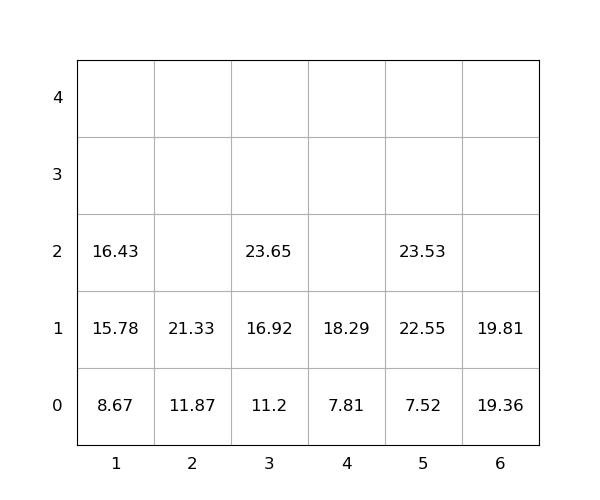

The file beside this chart, header and first rows:
idx, loc_x, loc_y, loc_z, weight, group, score, seq, reloc, size(ft)
1, 1, 0, 0, 8.67, 0, 8.67, 0, 0, 20
2, 2, 0, 0, 11.87, 0, 11.87, 0, 0, 20
3, 3, 0, 0, 11.2, 0, 11.2, 0, 0, 20
4, 3, 0, 1, 16.92, 0, 16.92, 0, 0, 20
5, 1, 0, 1, 15.78, 0, 15.78, 0, 0, 20
6, 6, 0, 0, 19.36, 0, 19.36, 1, 0, 20
7, 3, 0, 2, 23.65, 0, 23.65, 2, 0, 20
8, 4, 0, 0, 7.81, 0, 7.81, 3, 0, 20
9, 1, 0, 2, 16.43, 0, 16.43, 4, 0, 20
10, 2, 0, 1, 21.33, 0, 21.33, 5, 0, 20
11, 5, 0, 0, 7.52, 0, 7.52, 6, 0, 20
12, 6, 0, 1, 19.81, 0, 19.81, 7, 0, 20
13, 5, 0, 1, 22.55, 0, 22.55, 8, 0, 20
14, 5, 0, 2, 23.53, 0, 23.53, 9, 0, 20
15, 4, 0, 1, 18.29, 0, 18.29, 10, 0, 20
